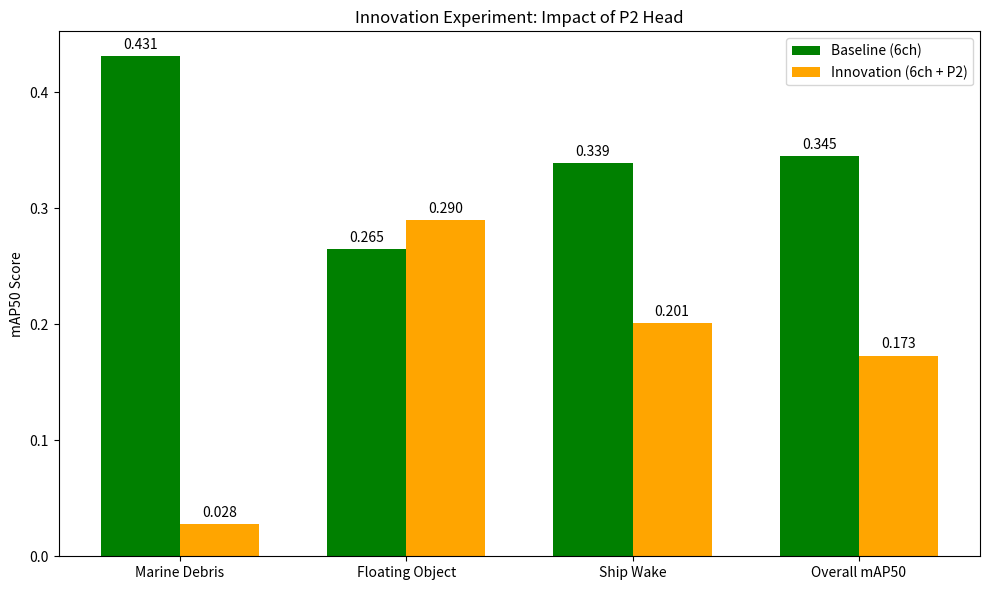

The script that saved this image:
import matplotlib.pyplot as plt
import numpy as np

# Data
classes = ['Marine Debris', 'Floating Object', 'Ship Wake', 'Overall mAP50']
baseline_scores = [0.431, 0.265, 0.339, 0.345]
p2_scores = [0.028, 0.290, 0.201, 0.173]

x = np.arange(len(classes))
width = 0.35

fig, ax = plt.subplots(figsize=(10, 6))
rects1 = ax.bar(x - width/2, baseline_scores, width, label='Baseline (6ch)', color='green')
rects2 = ax.bar(x + width/2, p2_scores, width, label='Innovation (6ch + P2)', color='orange')

ax.set_ylabel('mAP50 Score')
ax.set_title('Innovation Experiment: Impact of P2 Head')
ax.set_xticks(x)
ax.set_xticklabels(classes)
ax.legend()

# Add labels
def autolabel(rects):
    for rect in rects:
        height = rect.get_height()
        ax.annotate(f'{height:.3f}',
                    xy=(rect.get_x() + rect.get_width() / 2, height),
                    xytext=(0, 3),  # 3 points vertical offset
                    textcoords="offset points",
                    ha='center', va='bottom')

autolabel(rects1)
autolabel(rects2)

fig.tight_layout()
plt.savefig('innovation_comparison.png')
print("Chart saved to innovation_comparison.png")
